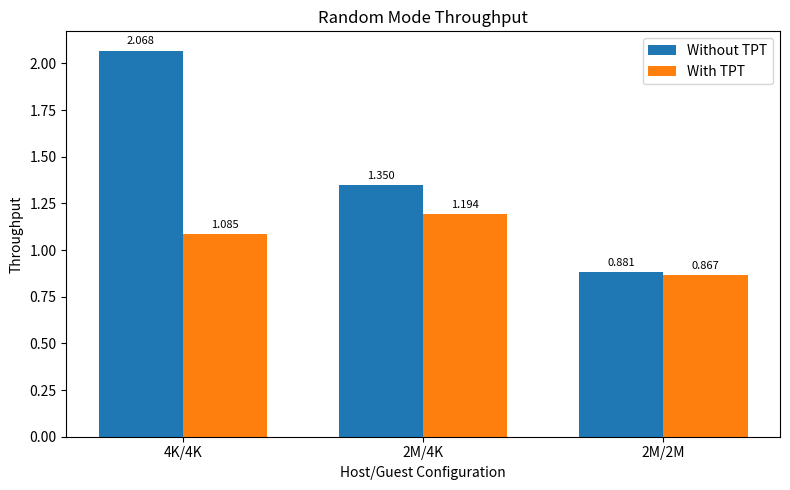
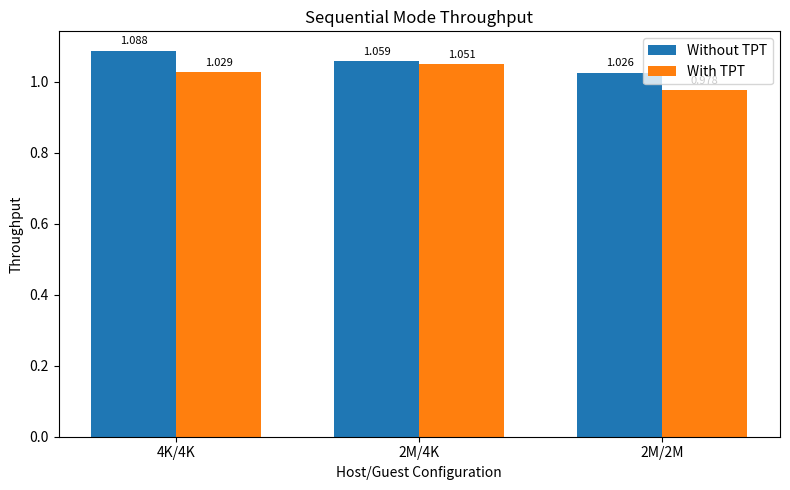

These charts were generated, in order, by the following Python code:
# 			                     Throughput			
# Host 	Guest 	mode 	Without TPT 	With TPT 		
# 4K	4K	     rnd 	158.685	        302.41		
# 2M	4K 	     rnd 	243.09	        274.843		
# 2M 	2M 	     rnd    372.582         378.718	  

           	
# 4K 	4K 	     seq 	8689.182	    9191.347		
# 2M 	4K 	     seq 	8926.269	    8997.371	
# 2M 	2M	     seq 	9213.024	    9668.146	


# https://wiki.gentoo.org/wiki/Sysbench - Notes for the sysbench memory test	

import numpy as np
import matplotlib.pyplot as plt

RANDOM_NATIVE = 328.203
SEQUENTIAL_NATIVE = 9454.887

def plot_throughput(data_without, data_with, mode, group_labels, filename, fmt='.1f'):
    n_groups = len(group_labels)
    index = np.arange(n_groups)
    bar_width = 0.35

    plt.figure(figsize=(8, 5))
    bars1 = plt.bar(index - bar_width/2, data_without, bar_width, label='Without TPT', color='#1f77b4')
    bars2 = plt.bar(index + bar_width/2, data_with, bar_width, label='With TPT', color='#ff7f0e')

    plt.xlabel('Host/Guest Configuration')
    plt.ylabel('Throughput')
    plt.title(f'{mode} Mode Throughput')
    plt.xticks(index, group_labels)
    plt.legend()

    # Function to add labels with specified format
    def add_labels(bars):
        for bar in bars:
            height = bar.get_height()
            plt.annotate(f'{height:{fmt}}',
                        xy=(bar.get_x() + bar.get_width() / 2, height),
                        xytext=(0, 3),
                        textcoords="offset points",
                        ha='center', va='bottom', fontsize=8)

    add_labels(bars1)
    add_labels(bars2)

    plt.tight_layout()
    plt.savefig(filename)
    plt.close()

# Data for random mode (values in IOPS)
random_without = [158.685, 243.09, 372.582]
random_with = [302.41, 274.843, 378.718]
group_labels = ['4K/4K', '2M/4K', '2M/2M']
normilized_random_without = [RANDOM_NATIVE / x for x in random_without]
normilized_random_with = [RANDOM_NATIVE / x for x in random_with]
plot_throughput(normilized_random_without, normilized_random_with, 'Random', group_labels, 'random_throughput.png', fmt='.3f')

# Data for sequential mode (values in IOPS)
sequential_without = [8689.182, 8926.269, 9213.024]
sequential_with = [9191.347, 8997.371, 9668.146]
normilized_sequential_without = [SEQUENTIAL_NATIVE / x for x in sequential_without]
normilized_sequential_with = [SEQUENTIAL_NATIVE / x for x in sequential_with]
plot_throughput(normilized_sequential_without, normilized_sequential_with, 'Sequential', group_labels, 'sequential_throughput.png', fmt='.3f')
